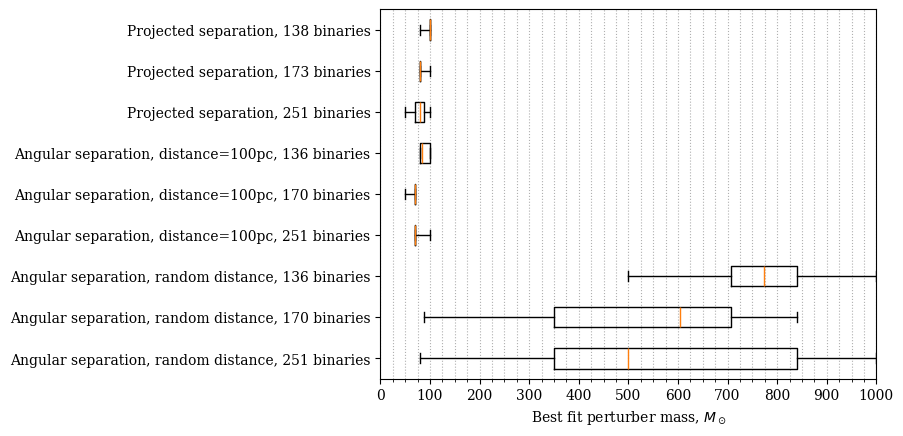

Source code (Python):
import numpy as np
import matplotlib.pyplot as plt
from matplotlib.ticker import MultipleLocator
plt.rc('font', family='serif')

Mps_rproj_dist_random = np.array([[89,89,70,70,50,79,79,89,70,100],
                                  [79,79,79,79,89,100,79,79,79,79],
                                  [100,100,100,100,100,100,79,89,100,100]])
Mps_s_dist_100pc = np.array([[100,70,70,70,70,70,70,70,70,70],
                             [50,50,70,70,70,70,70,70,70,70],
                             [79,89,100,79,100,100,79,79,100,79]])
Mps_s_dist_random = np.array([[1000,300,300,500,1000,840,79,500,840,500],
                              [100,500,707,300,89,500,840,707,707,840],
                              [840,595,707,707,840,1000,707,840,840,500]])

data = np.append(Mps_rproj_dist_random, Mps_s_dist_random, axis=0)
data = np.append(data, Mps_s_dist_100pc, axis=0)
labels = ['Projected separation, 251 binaries', 'Projected separation, 173 binaries', 'Projected separation, 138 binaries',
          'Angular separation, random distance, 251 binaries', 'Angular separation, random distance, 170 binaries', 'Angular separation, random distance, 136 binaries', 
          'Angular separation, distance=100pc, 251 binaries', 'Angular separation, distance=100pc, 170 binaries', 'Angular separation, distance=100pc, 136 binaries']
data = np.roll(data, 6, axis=0)
labels = np.roll(labels, 6, axis=0)
plt.boxplot(np.transpose(data), vert=False, whis=(0, 100), labels=labels)
ax = plt.gca()
ax.xaxis.set_minor_locator(MultipleLocator(25))
plt.xticks(np.arange(0.0,1100.0,step=100.0))
plt.xlabel(r'Best fit perturber mass, $M_\odot$')
ax.xaxis.grid(True, which='both', linestyle=':')
plt.xlim([0,1000.0])
plt.show()